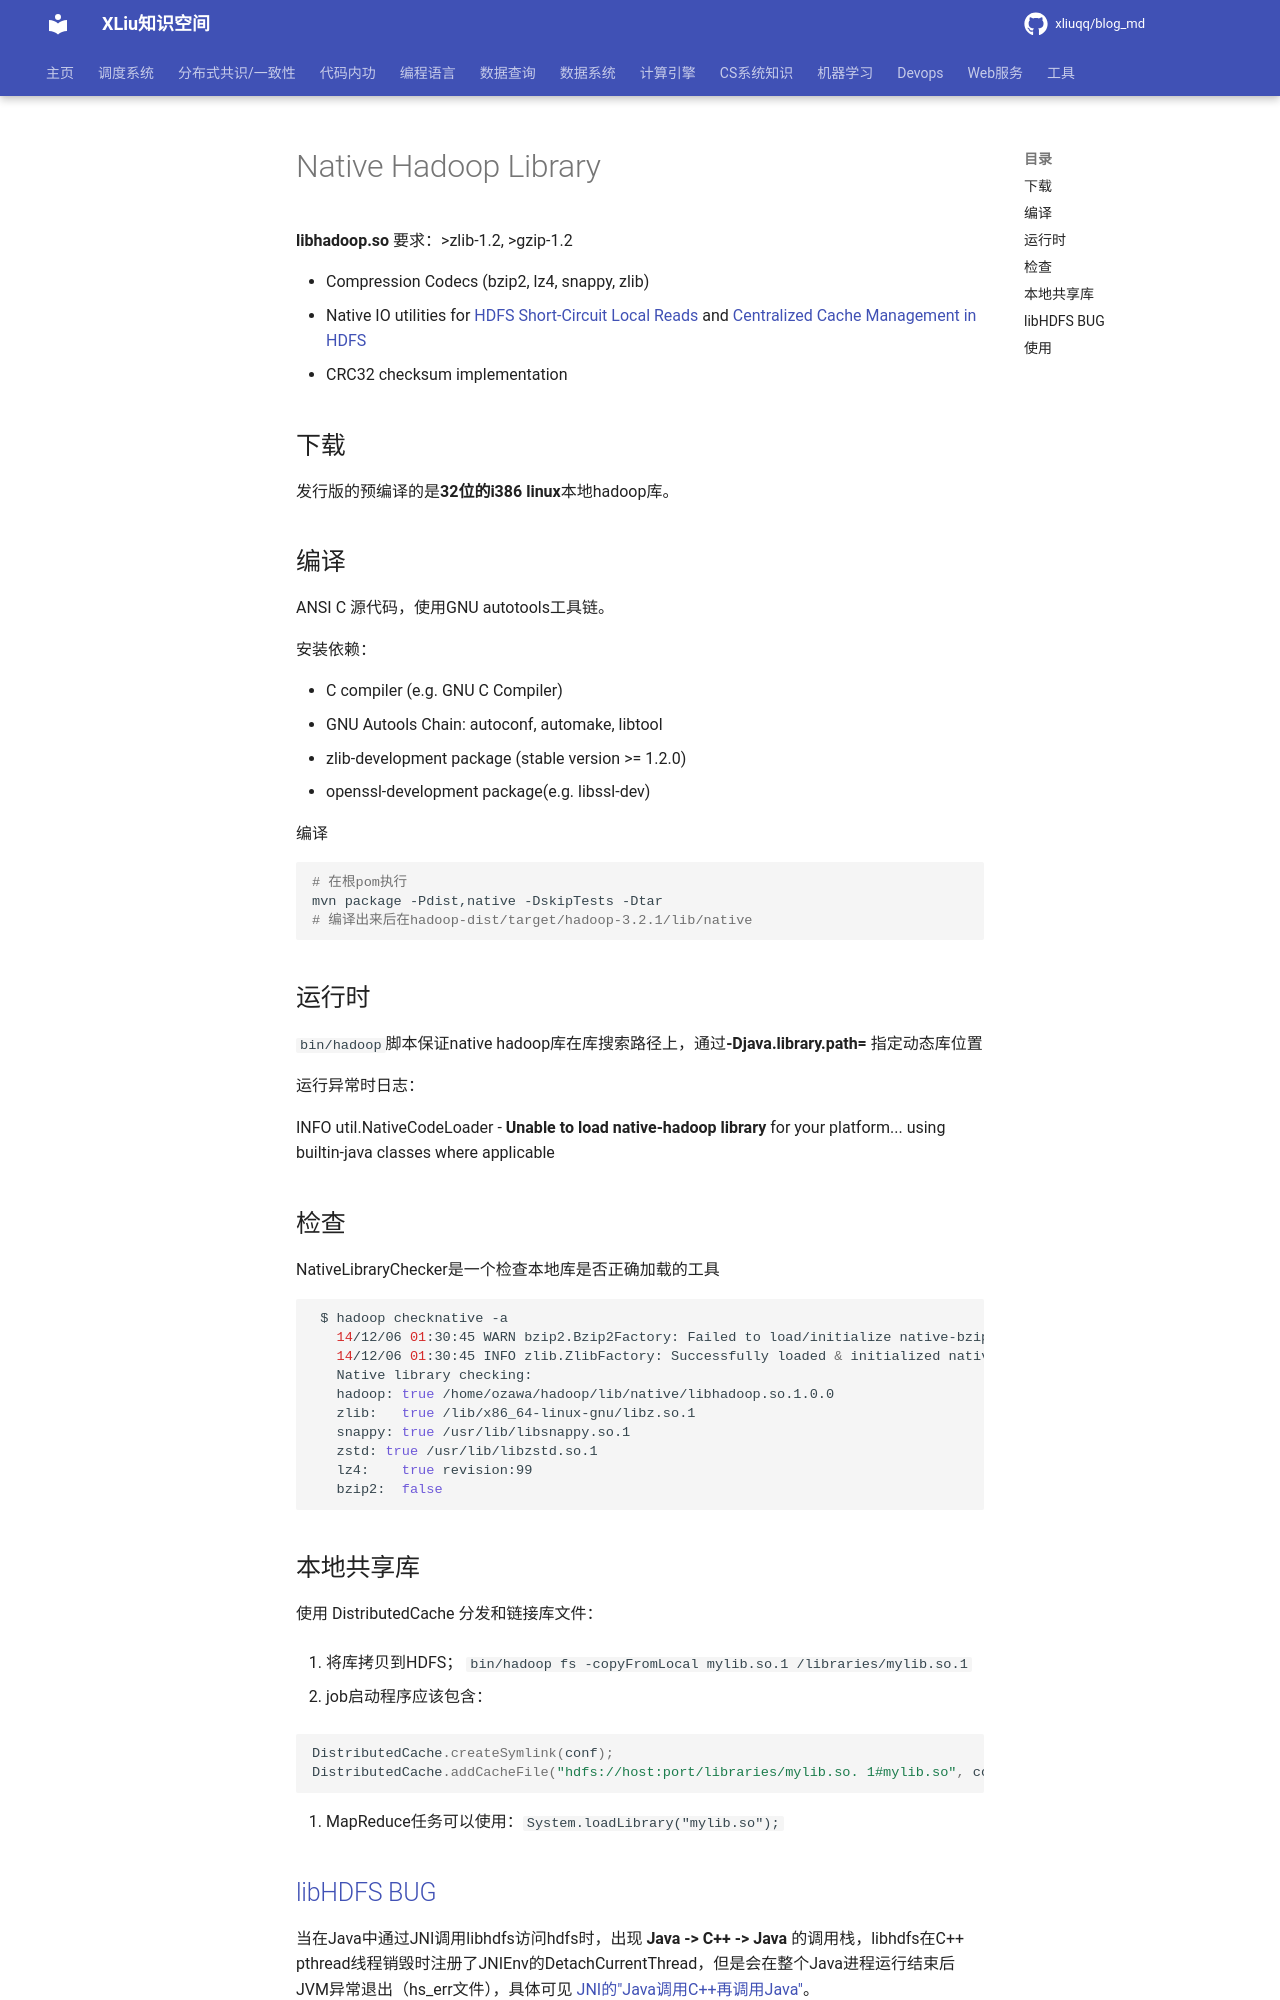

repository: xliuqq/blog_md · page: data_system/file_system/hdfs/native_libraries.html · generator: mkdocs

# Native Hadoop Library

**libhadoop.so**  要求：>zlib-1.2, >gzip-1.2

- Compression Codecs (bzip2, lz4, snappy, zlib)
- Native IO utilities for [HDFS Short-Circuit Local Reads](short_cut_read.md) and [Centralized Cache Management in HDFS](https://hadoop.apache.org/docs/stable/hadoop-project-dist/hadoop-hdfs/CentralizedCacheManagement.html)
- CRC32 checksum implementation



## 下载

发行版的预编译的是**32位的i386 linux**本地hadoop库。



## 编译

ANSI C 源代码，使用GNU autotools工具链。

安装依赖：

- C compiler (e.g. GNU C Compiler)
- GNU Autools Chain: autoconf, automake, libtool
- zlib-development package (stable version >= 1.2.0)
- openssl-development package(e.g. libssl-dev)

编译

```shell
# 在根pom执行
mvn package -Pdist,native -DskipTests -Dtar
# 编译出来后在hadoop-dist/target/hadoop-3.2.1/lib/native
```



## 运行时

`bin/hadoop`脚本保证native hadoop库在库搜索路径上，通过**-Djava.library.path=<path>** 指定动态库位置

运行异常时日志：

INFO util.NativeCodeLoader - **Unable to load native-hadoop library** for your platform... using builtin-java classes where applicable



## 检查

NativeLibraryChecker是一个检查本地库是否正确加载的工具

```shell
 $ hadoop checknative -a
   14/12/06 01:30:45 WARN bzip2.Bzip2Factory: Failed to load/initialize native-bzip2 library system-native, will use pure-Java version
   14/12/06 01:30:45 INFO zlib.ZlibFactory: Successfully loaded & initialized native-zlib library
   Native library checking:
   hadoop: true /home/ozawa/hadoop/lib/native/libhadoop.so.1.0.0
   zlib:   true /lib/x86_64-linux-gnu/libz.so.1
   snappy: true /usr/lib/libsnappy.so.1
   zstd: true /usr/lib/libzstd.so.1
   lz4:    true revision:99
   bzip2:  false
```



## 本地共享库

使用 DistributedCache 分发和链接库文件：

1. 将库拷贝到HDFS； `bin/hadoop fs -copyFromLocal mylib.so.1 /libraries/mylib.so.1`

2. job启动程序应该包含：

   ```java
   DistributedCache.createSymlink(conf); 
   DistributedCache.addCacheFile("hdfs://host:port/libraries/mylib.so. 1#mylib.so", conf);
   ```

3. MapReduce任务可以使用：`System.loadLibrary("mylib.so");`



## [libHDFS BUG](https://issues.apache.org/jira/browse/HDFS-13585)

当在Java中通过JNI调用libhdfs访问hdfs时，出现 **Java -> C++ -> Java** 的调用栈，libhdfs在C++ pthread线程销毁时注册了JNIEnv的DetachCurrentThread，但是会在整个Java进程运行结束后JVM异常退出（hs_err文件），具体可见 [JNI的"Java调用C++再调用Java"](../../../languages/java/native/jni.md)。

- 但是**当调用 libhdfs的Java是new Thread时，不会造成JVM异常退出**；
- scala 要采用 `new Thread ()`的形式，而不能是`new Thread {}`的形式（JVM仍会Crash）；
